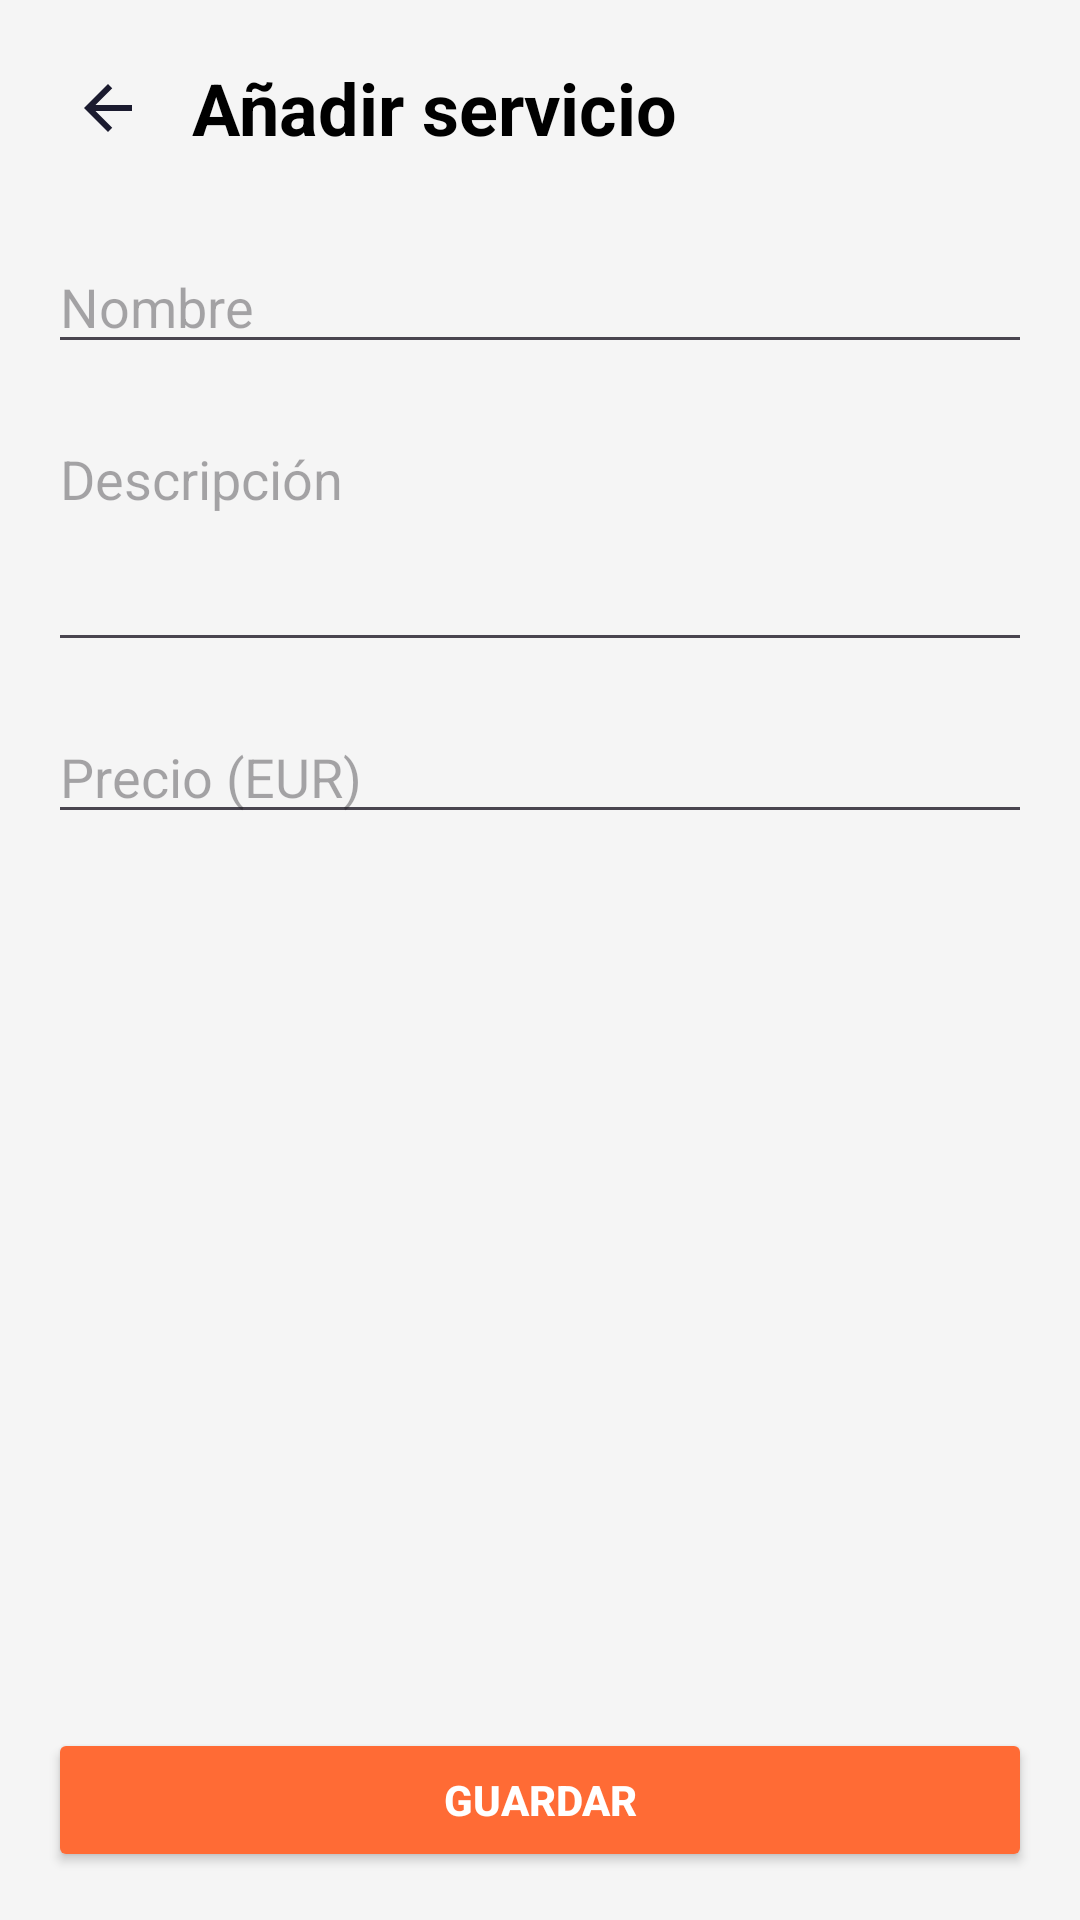

This screen was rendered from an Android layout file. Write that file and the resources it references.
<!-- AndroidManifest.xml: application theme Theme.Gearchfrontend -->
<!-- res/layout/activity_anadir_servicio.xml -->
<?xml version="1.0" encoding="utf-8"?>
<androidx.constraintlayout.widget.ConstraintLayout xmlns:android="http://schemas.android.com/apk/res/android"
    xmlns:app="http://schemas.android.com/apk/res-auto"
    xmlns:tools="http://schemas.android.com/tools"
    android:id="@+id/main"
    android:layout_width="match_parent"
    android:layout_height="match_parent"
    android:background="@color/fondo"
    tools:context=".AnadirServicioActivity">

    <ScrollView
        android:layout_width="match_parent"
        android:layout_height="0dp"
        app:layout_constraintBottom_toTopOf="@+id/btnGuardar"
        app:layout_constraintTop_toTopOf="parent">

        <LinearLayout
            android:layout_width="match_parent"
            android:layout_height="wrap_content"
            android:orientation="vertical"
            android:padding="16dp">

            <LinearLayout
                android:layout_width="match_parent"
                android:layout_height="wrap_content"
                android:layout_marginBottom="24dp"
                android:gravity="center_vertical"
                android:orientation="horizontal">

                <ImageButton
                    android:id="@+id/btnVolver"
                    android:layout_width="40dp"
                    android:layout_height="40dp"
                    android:background="?attr/selectableItemBackgroundBorderless"
                    android:padding="8dp"
                    android:src="@drawable/icono_arrow_back" />

                <TextView
                    android:layout_width="wrap_content"
                    android:layout_height="wrap_content"
                    android:layout_marginStart="8dp"
                    android:backgroundTint="@color/naranja"
                    android:text="Añadir servicio"
                    android:textColor="@color/black"
                    android:textSize="24sp"
                    android:textStyle="bold" />

            </LinearLayout>

            <EditText
                android:id="@+id/etNombre"
                android:layout_width="match_parent"
                android:layout_height="wrap_content"
                android:layout_marginBottom="16dp"
                android:hint="Nombre" />

            <EditText
                android:id="@+id/etDescripcion"
                android:layout_width="match_parent"
                android:layout_height="wrap_content"
                android:layout_marginBottom="16dp"
                android:gravity="top"
                android:hint="Descripción"
                android:inputType="textMultiLine"
                android:minLines="3" />

            <EditText
                android:id="@+id/etPrecio"
                android:layout_width="match_parent"
                android:layout_height="wrap_content"
                android:layout_marginBottom="16dp"
                android:hint="Precio (EUR)"
                android:inputType="numberDecimal" />

        </LinearLayout>

    </ScrollView>

    <Button
        android:id="@+id/btnGuardar"
        android:layout_width="match_parent"
        android:layout_height="wrap_content"
        android:layout_margin="16dp"
        android:backgroundTint="@color/naranja"
        android:text="Guardar"
        android:textColor="@color/white"
        android:textStyle="bold"
        app:layout_constraintBottom_toBottomOf="parent"
        app:layout_constraintEnd_toEndOf="parent"
        app:layout_constraintStart_toStartOf="parent" />

</androidx.constraintlayout.widget.ConstraintLayout>
<!-- resources referenced by this layout -->
<resources>
  <color name="black">#FF000000</color>
  <color name="fondo">#F5F5F5</color>
  <color name="naranja">#FF6B35</color>
  <color name="white">#FFFFFFFF</color>
  <!-- drawable icono_arrow_back (drawable) -->
  <vector xmlns:android="http://schemas.android.com/apk/res/android"
      android:width="24dp"
      android:height="24dp"
      android:viewportWidth="24"
      android:viewportHeight="24"
      android:tint="#1B1B2F">
    <path
        android:fillColor="@android:color/white"
        android:pathData="M20,11H7.83l5.59,-5.59L12,4l-8,8 8,8 1.41,-1.41L7.83,13H20v-2z"/>
  </vector>
  <style name="Theme.Gearchfrontend" parent="Base.Theme.Gearchfrontend" />
  <style name="Base.Theme.Gearchfrontend" parent="Theme.Material3.DayNight.NoActionBar">
          
          <item name="colorPrimary">@color/naranja</item>
          
          <item name="android:windowBackground">@color/fondo</item>
          
          <item name="android:textColorPrimary">@color/texto</item>
  
  
  
      </style>
  <color name="texto">#1B1B2F</color>
</resources>
